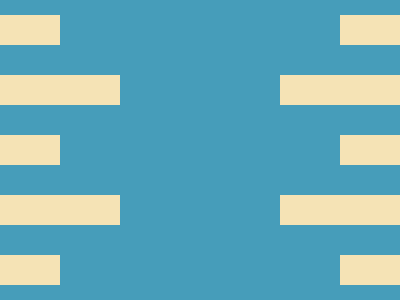

Recreate this image using only HTML and CSS.

<!-- Version 1 -->
<style>*{background:#469DBA;color:F5E3B5;*{background:#F5E3B5;margin:135;translate:-205px;box-shadow:0-120px,0 120px,60px -60px,60px 60px;-webkit-box-reflect:right 280px
</style>
